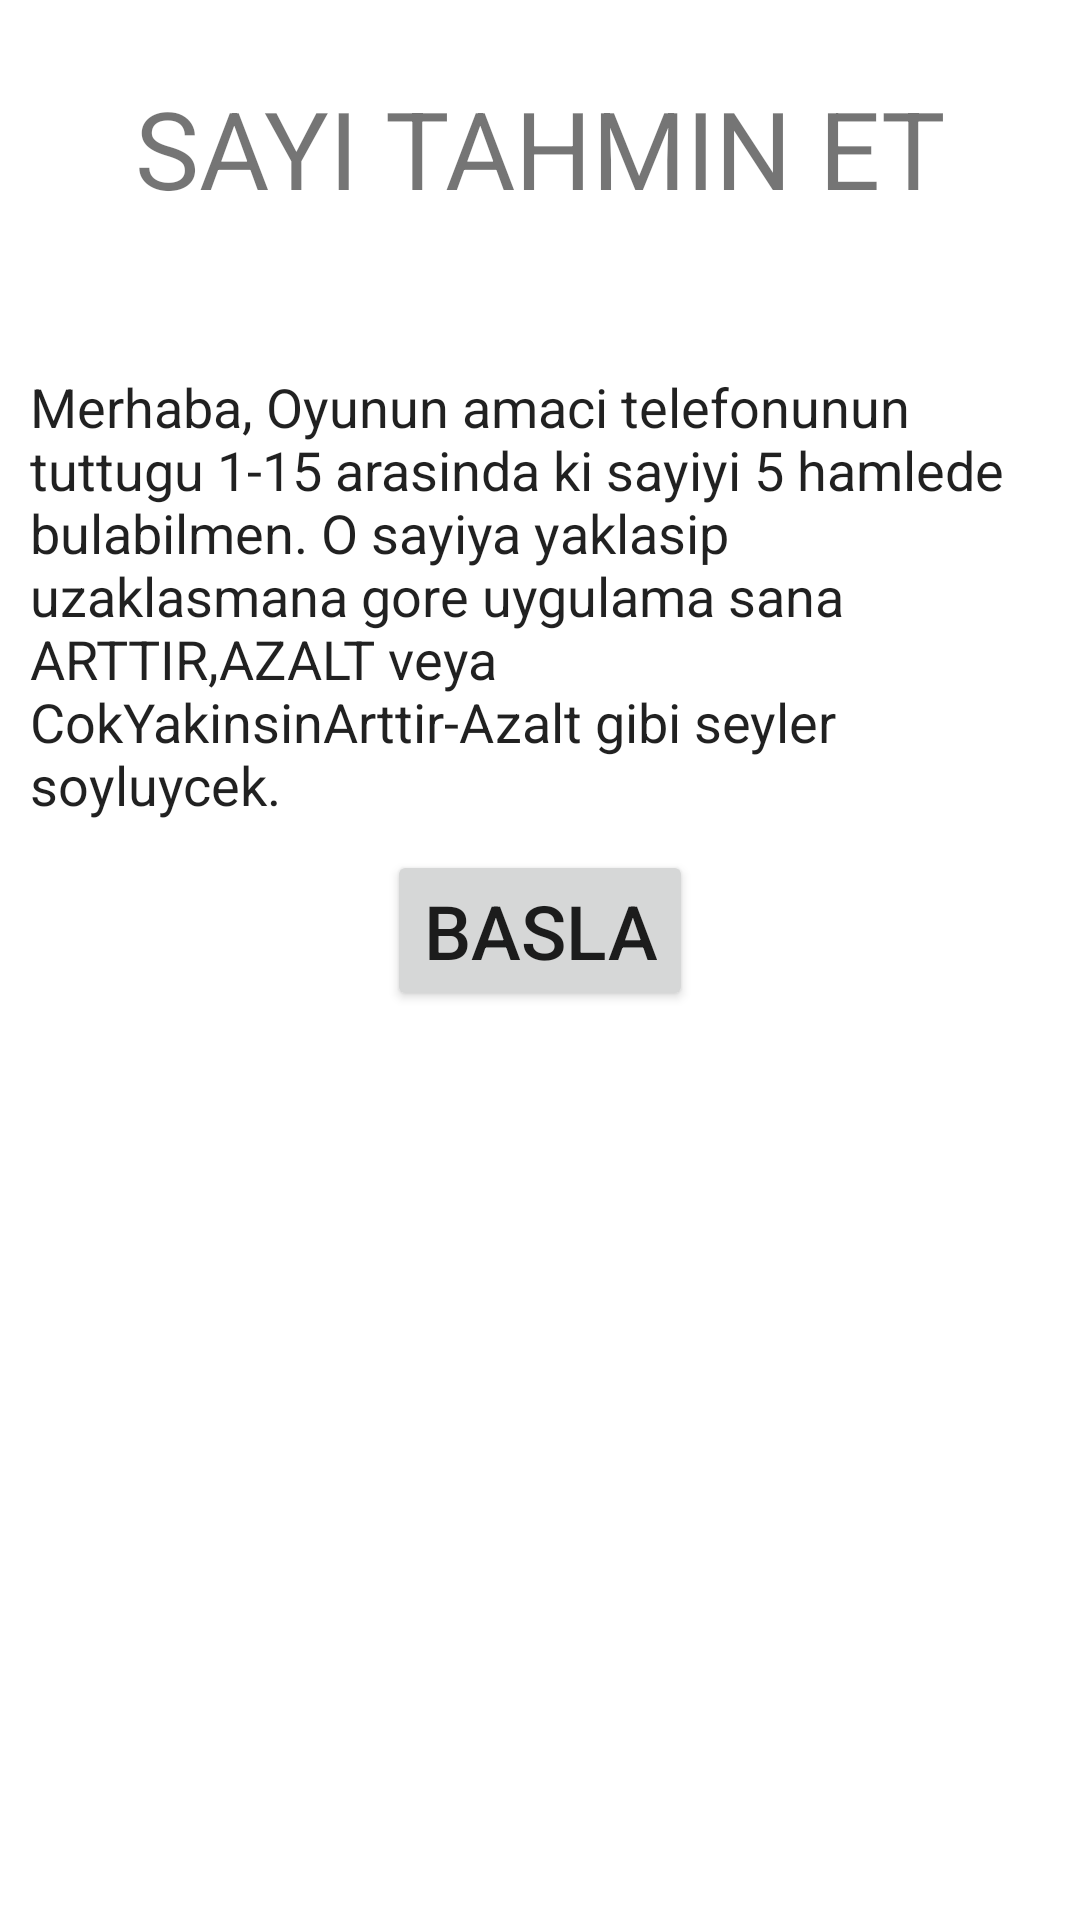

Write the Android layout XML for this screen, with the resource values it uses.
<!-- AndroidManifest.xml: application theme Theme.SayiTahminEtOyun -->
<!-- res/layout/activity_main.xml -->
<?xml version="1.0" encoding="utf-8"?>
<androidx.constraintlayout.widget.ConstraintLayout xmlns:android="http://schemas.android.com/apk/res/android"
    xmlns:app="http://schemas.android.com/apk/res-auto"
    xmlns:tools="http://schemas.android.com/tools"
    android:layout_width="match_parent"
    android:layout_height="match_parent"
    tools:context=".MainActivity">

    <TextView
        android:id="@+id/textView"
        android:layout_width="wrap_content"
        android:layout_height="wrap_content"
        android:text="@string/sayi_tahmin_et"
        android:textSize="36sp"
        app:layout_constraintStart_toStartOf="parent"
        app:layout_constraintEnd_toEndOf="parent"
        android:layout_marginTop="25sp"
        app:layout_constraintTop_toTopOf="parent" />

    <ImageView
        android:id="@+id/zarResim"
        android:layout_width="wrap_content"
        android:layout_height="wrap_content"
        app:srcCompat="@drawable/zar_resim"
        app:layout_constraintStart_toStartOf="parent"
        app:layout_constraintEnd_toEndOf="parent"
        app:layout_constraintTop_toBottomOf="@id/textView"
        android:layout_marginTop="50dp"
        android:contentDescription="@string/zarresmi"
        />

    <Button
        android:id="@+id/buttonBasla"
        android:layout_width="wrap_content"
        android:layout_height="wrap_content"
        android:text="@string/basla"
        app:layout_constraintStart_toStartOf="parent"
        app:layout_constraintEnd_toEndOf="parent"
        app:layout_constraintTop_toBottomOf="@id/zarResim"
        android:layout_marginTop="160sp"
        android:textSize="25sp"
        />

    <EditText
        android:id="@+id/editTextTextMultiLine"
        android:layout_width="match_parent"
        android:layout_height="wrap_content"
        android:ems="10"
        android:gravity="start|top"
        android:inputType="textMultiLine"
        android:text="@string/aciklama"
        app:layout_constraintEnd_toEndOf="parent"
        app:layout_constraintStart_toStartOf="parent"
        app:layout_constraintTop_toBottomOf="@id/zarResim"
        android:focusable="false"
        android:background="@null"
        android:layout_marginStart="10dp"
        android:layout_marginEnd="10dp"
        />


</androidx.constraintlayout.widget.ConstraintLayout>
<!-- resources referenced by this layout -->
<resources>
  <string name="aciklama">Merhaba, Oyunun amaci telefonunun tuttugu 1-15 arasinda ki sayiyi 5 hamlede bulabilmen. O sayiya yaklasip uzaklasmana gore uygulama sana ARTTIR,AZALT veya CokYakinsinArttir-Azalt gibi seyler soyluycek.</string>
  <string name="basla">BASLA</string>
  <string name="sayi_tahmin_et">SAYI TAHMIN ET</string>
  <string name="zarresmi">zarResmi</string>
  <style name="Theme.SayiTahminEtOyun" parent="Theme.MaterialComponents.DayNight.DarkActionBar">
          
          <item name="colorPrimary">@color/purple_500</item>
          <item name="colorPrimaryVariant">@color/purple_700</item>
          <item name="colorOnPrimary">@color/white</item>
          
          <item name="colorSecondary">@color/teal_200</item>
          <item name="colorSecondaryVariant">@color/teal_700</item>
          <item name="colorOnSecondary">@color/black</item>
          
          <item name="android:statusBarColor" tools:targetApi="l">?attr/colorPrimaryVariant</item>
          
          <item name="windowActionBar">false</item>
          <item name="windowNoTitle">true</item>
      </style>
  <!-- not gathered from this repository: default colours our renderer supplied (Android Studio template values) -->
  <color name="purple_500">#FF6200EE</color>
  <color name="purple_700">#FF3700B3</color>
  <color name="teal_200">#FF03DAC5</color>
  <color name="teal_700">#FF018786</color>
  <color name="black">#FF000000</color>
  <color name="white">#FFFFFFFF</color>
</resources>
